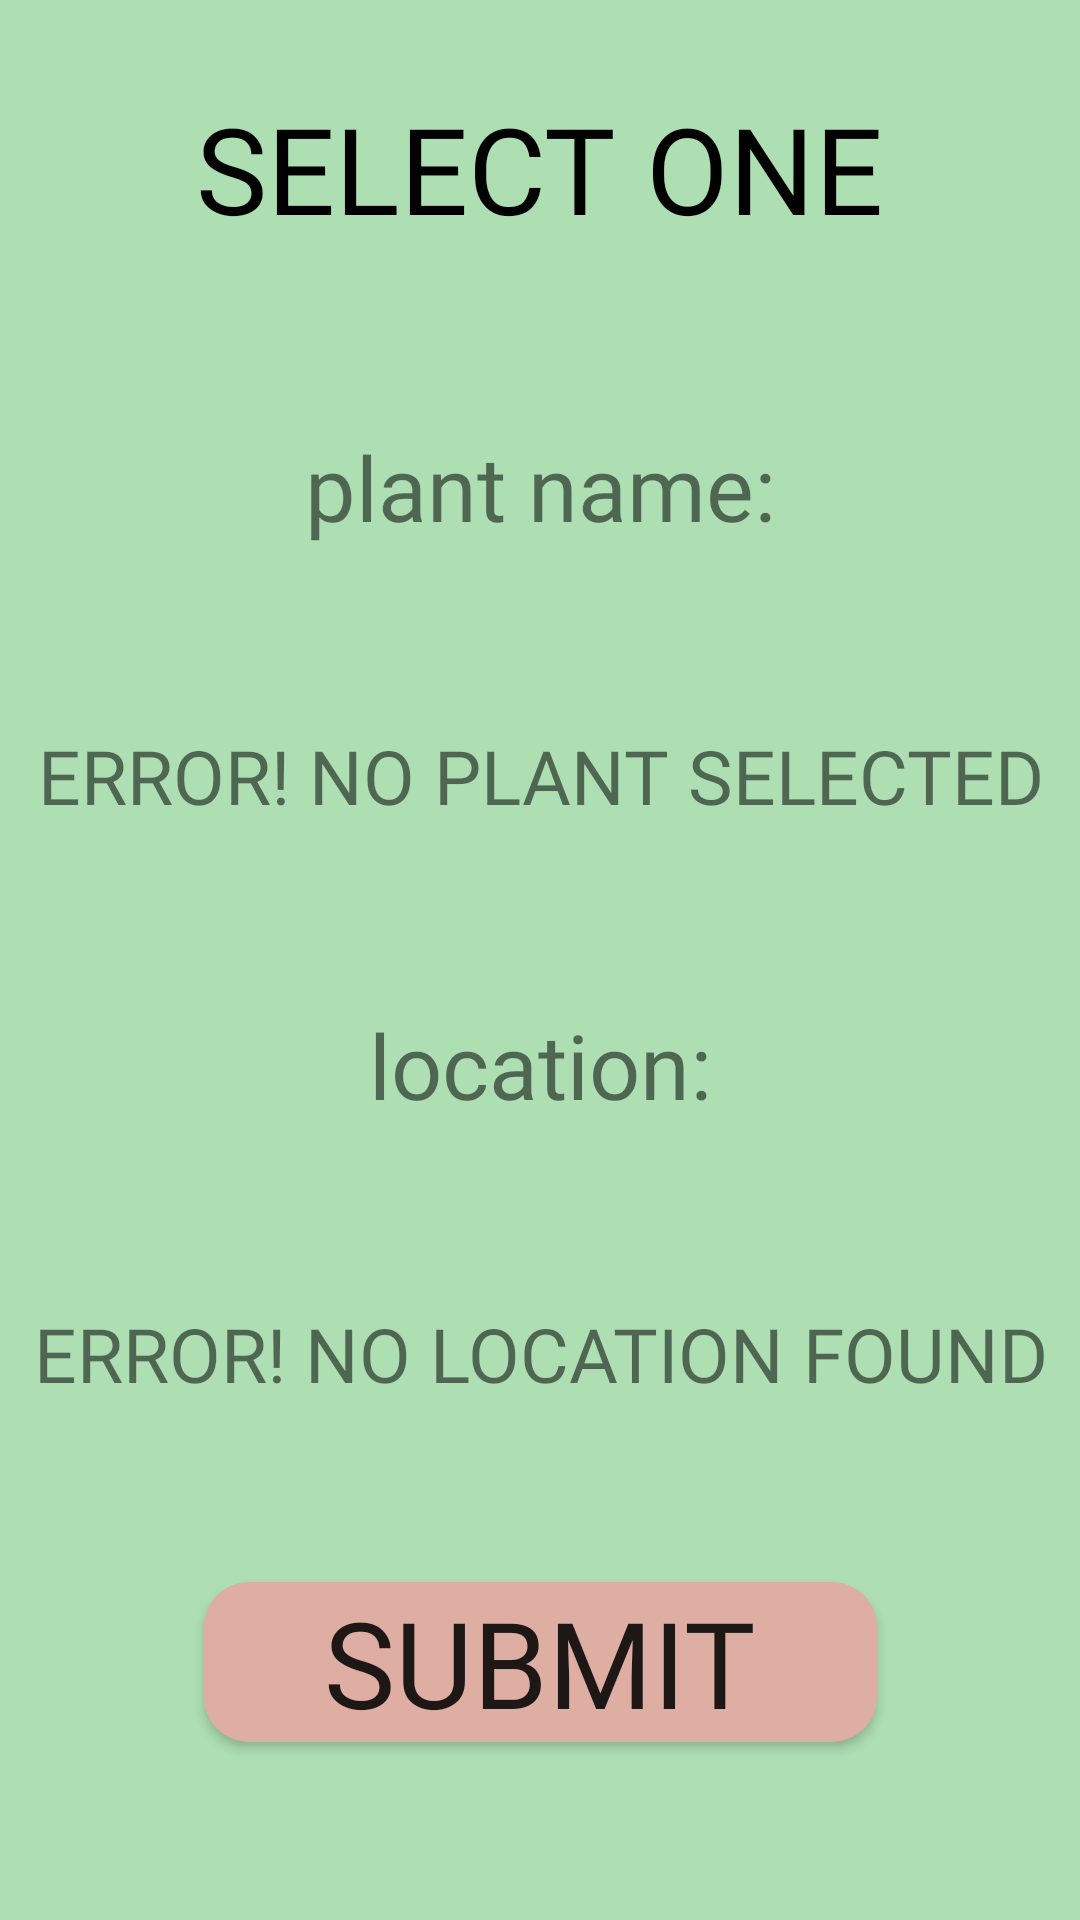

Produce the Android XML layout that renders to this screen, including the resource entries it uses.
<!-- AndroidManifest.xml: application theme Theme.Picked -->
<!-- res/layout/fragment_create_new_plant_entry.xml -->
<?xml version="1.0" encoding="utf-8"?>
<androidx.constraintlayout.widget.ConstraintLayout xmlns:android="http://schemas.android.com/apk/res/android"
    xmlns:app="http://schemas.android.com/apk/res-auto"
    xmlns:tools="http://schemas.android.com/tools"
    android:layout_width="match_parent"
    android:layout_height="match_parent"
    android:background="@color/primary"
    tools:context=".LogFragment">

    <TextView
        android:id="@+id/Select"
        android:layout_width="wrap_content"
        android:layout_height="wrap_content"
        android:fontFamily="@font/quicksand_bold"
        android:text="Select One"
        android:textAllCaps="true"
        android:textColor="@color/black"
        android:textSize="40sp"
        app:layout_constraintBottom_toBottomOf="parent"
        app:layout_constraintEnd_toEndOf="parent"
        app:layout_constraintStart_toStartOf="parent"
        app:layout_constraintTop_toTopOf="parent"
        app:layout_constraintVertical_bias="0.05" />

    <TextView
        android:id="@+id/selected"
        android:layout_width="wrap_content"
        android:layout_height="wrap_content"
        android:fontFamily="@font/quicksand_bold"
        android:text="plant name:"
        android:textAlignment="center"
        android:textSize="30sp"
        app:layout_constraintBottom_toTopOf="@id/name"
        app:layout_constraintEnd_toEndOf="parent"
        app:layout_constraintStart_toStartOf="parent"
        app:layout_constraintTop_toBottomOf="@+id/Select"/>

    <TextView
        android:id="@+id/name"
        android:layout_width="wrap_content"
        android:layout_height="wrap_content"
        android:fontFamily="@font/quicksand_semibold"
        android:paddingLeft="10dp"
        android:paddingRight="10dp"
        android:text="ERROR! NO PLANT SELECTED"
        android:textAlignment="center"
        android:textSize="25sp"
        app:layout_constraintBottom_toTopOf="@id/located"
        app:layout_constraintEnd_toEndOf="parent"
        app:layout_constraintHorizontal_bias="0.488"
        app:layout_constraintStart_toStartOf="parent"
        app:layout_constraintTop_toBottomOf="@id/selected" />

    <TextView
        android:id="@+id/located"
        android:layout_width="wrap_content"
        android:layout_height="wrap_content"
        android:fontFamily="@font/quicksand_bold"
        android:text="location:"
        android:textAlignment="center"
        android:textSize="30sp"
        app:layout_constraintBottom_toTopOf="@id/location"
        app:layout_constraintEnd_toEndOf="parent"
        app:layout_constraintStart_toStartOf="parent"
        app:layout_constraintTop_toBottomOf="@id/name" />

    <TextView
        android:id="@+id/location"
        android:layout_width="wrap_content"
        android:layout_height="wrap_content"
        android:fontFamily="@font/quicksand_semibold"
        android:text="ERROR! NO LOCATION FOUND"
        android:textAlignment="center"
        android:textSize="25sp"
        app:layout_constraintBottom_toTopOf="@id/submit"
        app:layout_constraintEnd_toEndOf="parent"
        app:layout_constraintStart_toStartOf="parent"
        app:layout_constraintTop_toBottomOf="@id/located" />

    <androidx.appcompat.widget.AppCompatButton
        android:id="@+id/submit"
        android:layout_width="wrap_content"
        android:layout_height="wrap_content"
        android:background="@drawable/generic_button3"
        android:fontFamily="@font/quicksand_semibold"
        android:paddingLeft="40dp"
        android:paddingRight="40dp"
        android:text="@string/submit"
        android:textSize="40sp"
        app:layout_constraintBottom_toBottomOf="parent"
        app:layout_constraintEnd_toEndOf="parent"
        app:layout_constraintStart_toStartOf="parent"
        app:layout_constraintTop_toBottomOf="@id/location" />

</androidx.constraintlayout.widget.ConstraintLayout>
<!-- resources referenced by this layout -->
<resources>
  <color name="black">#FF000000</color>
  <color name="primary">#ADDFB3</color>
  <!-- drawable generic_button3 (drawable) -->
  <?xml version="1.0" encoding="utf-8"?>
  <selector xmlns:android="http://schemas.android.com/apk/res/android">
  
      <item android:state_pressed="true"
            android:state_focused="true">
          <shape
              android:shape="rectangle" android:padding="10dp">
              <solid android:color="@color/compliment1"/>
              <corners android:radius="15dp"/>
          </shape>
      </item>
  
  
  
  
  
  
  
  
  
      <item android:state_pressed="false"
            android:state_focused="false">
          <shape
              android:shape="rectangle" android:padding="10dp">
              <solid android:color="@color/compliment2"/>
              <corners android:radius="15dp"/>
          </shape>
      </item>
  </selector>
  <string name="submit">submit</string>
  <style name="Theme.Picked" parent="Theme.MaterialComponents.DayNight.DarkActionBar">
          
          <item name="colorPrimary">@color/purple_500</item>
          <item name="colorPrimaryVariant">@color/purple_700</item>
          <item name="colorOnPrimary">@color/white</item>
          
          <item name="colorSecondary">@color/teal_200</item>
          <item name="colorSecondaryVariant">@color/teal_700</item>
          <item name="colorOnSecondary">@color/black</item>
          
          <item name="android:statusBarColor" tools:targetApi="l">?attr/colorPrimaryVariant</item>
          
      </style>
  <color name="compliment1">#916C63</color>
  <color name="compliment2">#DEAEA2</color>
  <color name="purple_500">#FF6200EE</color>
  <color name="purple_700">#FF3700B3</color>
  <color name="white">#FFFFFFFF</color>
  <color name="teal_200">#FF03DAC5</color>
  <color name="teal_700">#FF018786</color>
</resources>
